Run: headless pygame with SDL's dummy video driver; simulated clock (each Clock.tick advances the game by its frame time, no real sleeping); random seed 0; keys injected as events and as key.get_pressed() state; mouse plan: one left click at the window centre at the start of phase 2, then a move to the lower-right quarter at the start of phase 3.
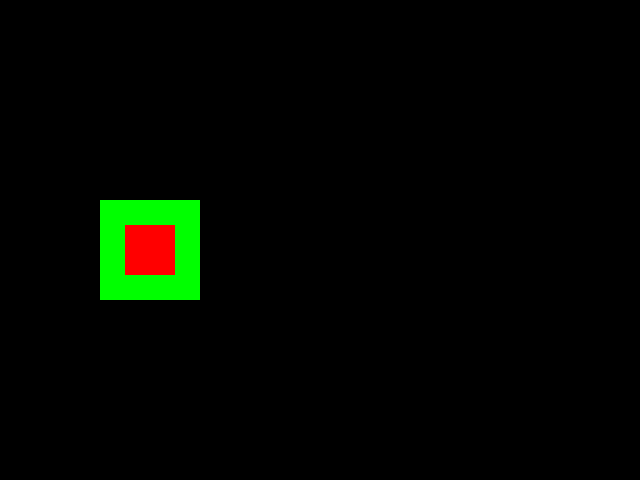
Frame 1 of 4 · flips 1–60 · no input
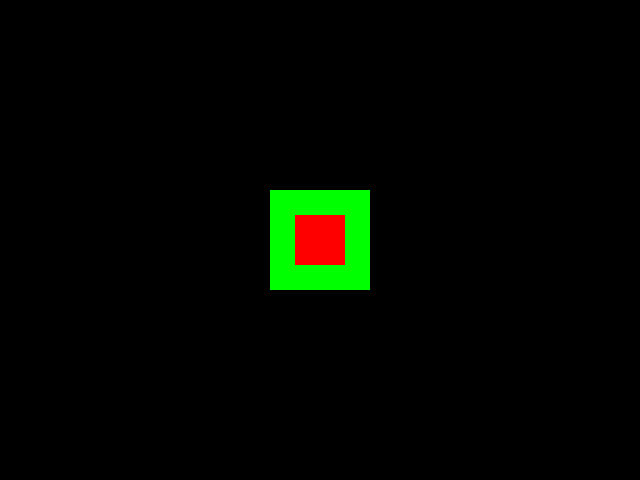
Frame 2 of 4 · flips 61–180 · clicked the window centre · tapped SPACE, RETURN · held RIGHT (→), D
Frame 3 of 4 · flips 181–300 · moved the mouse to the lower-right quarter · held DOWN (↓), S · screen unchanged from frame 2, image omitted
Frame 4 of 4 · flips 301–420 · held LEFT (←), A, UP (↑), W · screen unchanged from frame 3, image omitted

The pygame program that drew these frames:

# pygame demo 1 - draw one image

# 1 - Import packages
import pygame
from pygame.locals import *
import sys

# 2 - Define constants
BLACK = (0, 0, 0)
WINDOW_WIDTH = 640
WINDOW_HEIGHT = 480
FRAMES_PER_SECOND = 30
GREEN = (0, 255, 0)
RED = (255, 0, 0)

# 3 - Initialize the world
pygame.init()
window = pygame.display.set_mode((WINDOW_WIDTH, WINDOW_HEIGHT))
clock = pygame.time.Clock()
 
# 4 - Load assets: image(s), sound(s),  etc.
x1 = 125
y1 = 225
rect1 = pygame.Rect(x1, y1, 50, 50)

x2 = 100
y2 = 200
rect2 = pygame.Rect(x2, y2, 100, 100)

# 5 - Initialize variables

 
# 6 - Loop forever
while True:

    # 7 - Check for and handle events
    for event in pygame.event.get():
        # Clicked the close button? Quit pygame and end the program 
        if event.type == pygame.QUIT:           
            pygame.quit()  
            sys.exit()
        
        '''This will pull the mouse coordinates only at the time of the mouse click'''
        if event.type == pygame.MOUSEBUTTONDOWN:
            if event.button == 1:  # Check for left mouse button
                rect1.x, rect1.y = pygame.mouse.get_pos()
            rect1.x -= 25   # This math puts the center of the object at the mouse click, not the top left
            rect1.y -= 25    # You may want to pull the width and height of your object and divide it by 2 instead of hard coding the values in
            
        '''This will continually get the coordinates of the mouse as long as it is being pressed'''
        if pygame.mouse.get_pressed()[0]:  # 0 for left button
            rect2.x, rect2.y = pygame.mouse.get_pos()
            rect2.x -= 50
            rect2.y -= 50

    # 8  Do any "per frame" actions
    
    # 9 - Clear the window
    window.fill(BLACK)
    
    # 10 - Draw all window elements
    pygame.draw.rect(window, GREEN, rect2)  # Notice, this rectangle will move with your mouse continually
    pygame.draw.rect(window, RED, rect1)    # This rectangle will only move on the initial click
    

    # 11 - Update the window
    pygame.display.update()

    # 12 - Slow things down a bit
    clock.tick(FRAMES_PER_SECOND)  # make pygame wait
